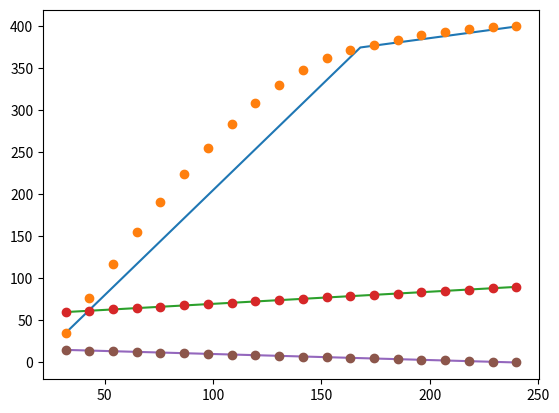

The script that saved this image:
#!/usr/bin/env python3

#    ShotCalc
#    Copyright (C) 2012, Carlo Stemberger
#
#    This program is free software: you can redistribute it and/or modify
#    it under the terms of the GNU General Public License as published by
#    the Free Software Foundation, either version 3 of the License, or
#    (at your option) any later version.
#
#    This program is distributed in the hope that it will be useful,
#    but WITHOUT ANY WARRANTY; without even the implied warranty of
#    MERCHANTABILITY or FITNESS FOR A PARTICULAR PURPOSE.  See the
#    GNU General Public License for more details.
#
#    You should have received a copy of the GNU General Public License
#    along with this program.  If not, see <http://www.gnu.org/licenses/>.

"""Software for programming camera placement and settings in stop motion shots.

Movements: pan, tilt, dolly, pedestal, etc.
Settings: focus, etc.
"""

import numpy as np
from scipy.interpolate import PchipInterpolator

class Camera(object):

    def __init__(self, framerate, movements):
        self.framerate = framerate
        self.movements = movements
        self.steps = {}

    def add_step(self, frame, values):
        """Add a new step.

        'frame' can be:
         the timecode string (e.g. '00:01:43:07'), or
         the frame number (e.g. 28, corresponting to '00:00:01:04' at 24 FPS)
        """
        self.steps[TimeCode(self.framerate, frame)] = values

    def find_positions(self):
        """Yield the position for each movement, frame by frame."""
        values = {}
        for movement in self.movements:
            steps = []
            for timecode in self.steps:
                if movement in self.steps.get(timecode):
                    steps.append((int(timecode),
                        self.steps[timecode][movement]))
                    steps.sort()
            values[movement] = interpolate(steps)
        for frame in range(int(min(self.steps)), int(max(self.steps)) + 1):
            yield (frame, dict((movement, func(frame)) for movement,
                        func in values.items()))


class TimeCode(object):

    """A TimeCode object.

    'framerate' is an integer such as 24, that means 24 FPS;
    'frame' can be:
     the timecode string (e.g. '00:01:43:07'), or
     the frame number (e.g. 28, corresponting to '00:00:01:04' at 24 FPS)
    """

    def __init__(self, framerate, frame):
        self.framerate = framerate

        if isinstance(frame, str): 
            self.timecode = frame
        else:
            hh = 0
            mm = 0
            ss = 0
            fr = frame 
            if fr >= framerate:
                ss, fr = divmod(fr, framerate)
            mm, ss = divmod(ss, 60)
            hh, mm = divmod(mm, 60)
            while hh >= 24:
                hh = hh % 24
            self.timecode = '{:02}:{:02}:{:02}:{:02}'.format(hh, mm, ss, fr)

        hh, mm, ss, fr = map(int, self.timecode.split(':'))
        self.fnumber = (
                hh * 60 * 60 * framerate +
                mm * 60 * framerate +
                ss * framerate
                + fr)

    def __repr__(self):
        return "<TimeCode object ('{}')>".format(self.timecode)

    def __str__(self):
        return self.timecode

    def __lt__(self, other):
        return self.fnumber < other.fnumber

    def __le__(self, other):
        return self.fnumber <= other.fnumber

    def __eq__(self, other):
        return self.fnumber == other.fnumber

    def __ne__(self, other):
        return self.fnumber != other.fnumber

    def __gt__(self, other):
        return self.fnumber > other.fnumber

    def __ge__(self, other):
        return self.fnumber >= other.fnumber

    def __add__(self, other):
        return self.fnumber + other

    def __sub__(self, other):
        return self.fnumber - other

    def __int__(self):
        return self.fnumber

    def __hash__(self):
        return self.fnumber


def interpolate(steps, smooth_start=True, smooth_stop=True):
    """Return a smooth curve through the steps."""
    # TODO: not only smooth start and stop (cut)
    # TODO: add "follow" (not programmed) movement
    x = np.array([step[0] for step in steps])
    y = np.array([step[1] for step in steps], float)
    func = PchipInterpolator(x, y)
    
    # NOTE: debugging code
    import matplotlib.pyplot as plt
    xnew = np.linspace(x[0], x[-1], (x[-1] - x[0]) // 10)
    plt.plot(x, y, '-', xnew, func(xnew), 'o')
    plt.show()

    return func 


if __name__ == '__main__':
    # TODO: run a Qt GUI

    c = Camera(24, ['dolly', 'pan', 'tilt'])
    c.add_step(32, {'dolly': 35, 'pan': 60, 'tilt': 15})
    c.add_step('00:00:07:00', {'dolly': 375})
    c.add_step('00:00:10:00', {'dolly': 400, 'pan': 90, 'tilt': 0})

    prova = c.find_positions()
    print(next(prova))
    print(next(prova))

